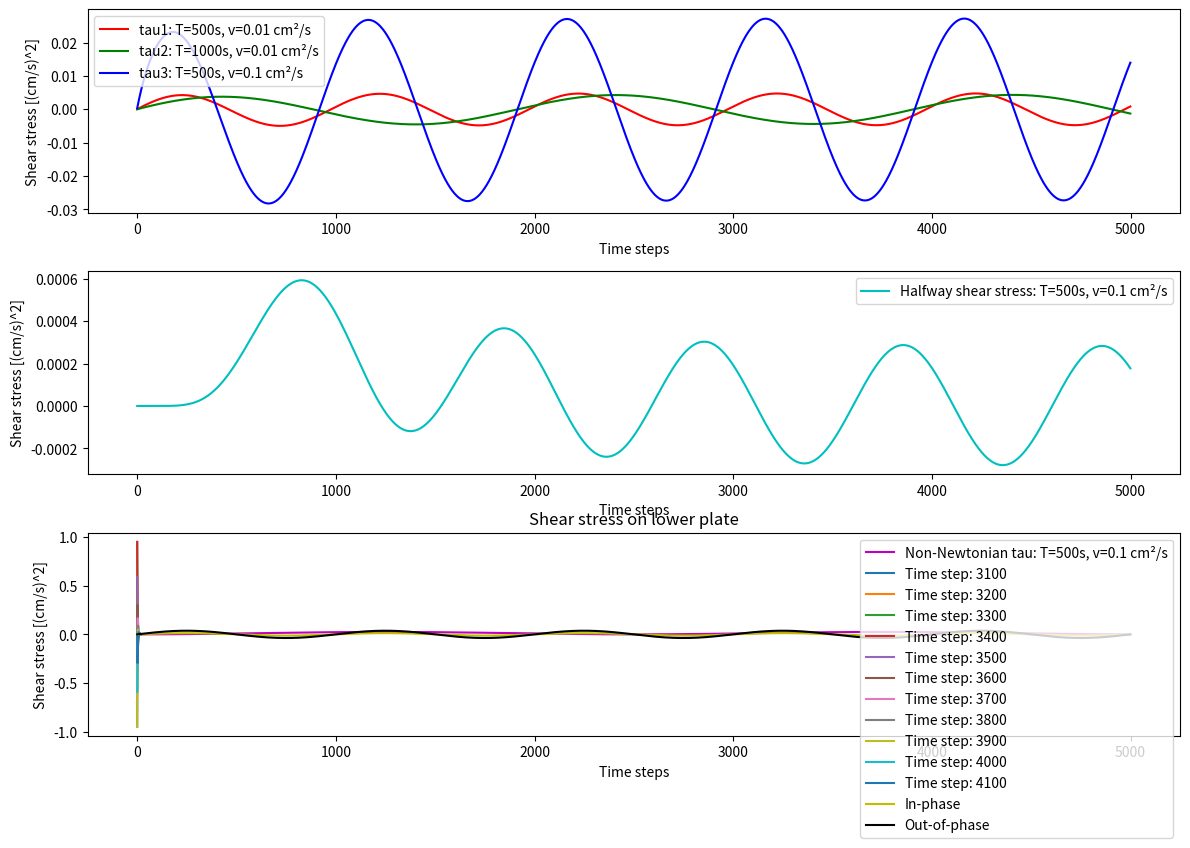

The script that saved this image:
import numpy as np
import matplotlib.pyplot as plt

# Input data
U = 1 # Velocity amplitude [cm/s]
T = 500 # Oscillation period [s]
T1 = 1000 # Second oscillation period [s]
v = 0.01 # Kinematic viscosity [cm^2/s]
v1 = 0.1 # Second kinematic viscosity [cm^2/s]
epsilon = 0.1 # Non-Newtonian fluid constant
Dz = 2 # Vertical step [cm]
Dt = 0.5 # Time step [s]
nm = 19 # Number of vertical discretization layers
im = nm + 1 # Number of grid points
tm = 5000 # Number of time steps

# Initialization
u1 = np.zeros(im)
u2 = np.zeros(im)
u3 = np.zeros(im)
tau1 = []
tau2 = []
tau3 = []
half_shear = []
velocity_distributions = []

# Main simulation
for k in range(1, tm + 1):
    Dtt = Dt * k
    
    # Boundary conditions
    u1[0] = U * np.sin(2 * np.pi * Dtt / T)
    u2[0] = U * np.sin(2 * np.pi * Dtt / T1)
    u3[0] = U * np.sin(2 * np.pi * Dtt / T)
    u3[im-1] = 0  # Upper plate stationary for u3
    
    # Velocity calculation
    for k1 in range(1, nm):
        u1[k1] = u1[k1] + (v * Dt / Dz**2) * (u1[k1 + 1] - 2 * u1[k1] + u1[k1 - 1])
        u2[k1] = u2[k1] + (v * Dt / Dz**2) * (u2[k1 + 1] - 2 * u2[k1] + u2[k1 - 1])
        u3[k1] = u3[k1] + (v1 * Dt / Dz**2) * (u3[k1 + 1] - 2 * u3[k1] + u3[k1 - 1])
    
    # Shear stress calculations
    tau1.append((v * (u1[0] - u1[1]) / Dz))
    tau2.append((v * (u2[0] - u2[1]) / Dz))
    tau3.append((v1 * (u3[0] - u3[1]) / Dz))
    
    # Halfway shear stress calculation
    half_shear.append((v1 * (u3[nm // 2] - u3[nm // 2 + 1]) / Dz))
    
    # Store velocity profiles for every 100 time steps between 3000 and 4000
    if 3000 <= k <= 4000 and k % 100 == 0:
        velocity_distributions.append(u3.copy())

# Non-Newtonian fluid shear stress
non_newtonian_tau = []
t = np.linspace(0, T, tm)

for k in range(tm):
    # Plate velocity at time t
    plate_velocity = U * np.sin(2 * np.pi * t[k] / T)
    
    # Velocity gradient near the wall (difference between plate and adjacent fluid)
    velocity_gradient = (plate_velocity - 0) / Dz  # Assuming fluid at rest initially
    
    # Non-Newtonian shear stress
    tau = epsilon * (velocity_gradient)**2
    non_newtonian_tau.append(tau)

# Upper Plate Scenarios:
# (a) Half the velocity, in phase
upper_u_in_phase = [0.5 * U * np.sin(2 * np.pi * Dt * k / T) for k in range(1, tm + 1)]
# (b) Half the velocity, out of phase (180-degree phase shift)
upper_u_out_phase = [-0.5 * U * np.sin(2 * np.pi * Dt * k / T) for k in range(1, tm + 1)]

lower_plate_tau_in_phase = [(0.05 * (U * np.sin(2 * np.pi * Dt * k / T) - upper_u_in_phase[k - 1]) / Dz) for k in range(1, tm + 1)]
lower_plate_tau_out_phase = [(0.05 * (U * np.sin(2 * np.pi * Dt * k / T) - upper_u_out_phase[k - 1]) / Dz) for k in range(1, tm + 1)]

# Plotting results
plt.figure(figsize=(12, 8))

# Shear stress adjacent to the oscillating plate
plt.subplot(3, 1, 1)
plt.plot(range(tm), tau1, 'r', label='tau1: T=500s, v=0.01 cm²/s')
plt.plot(range(tm), tau2, 'g', label='tau2: T=1000s, v=0.01 cm²/s')
plt.plot(range(tm), tau3, 'b', label='tau3: T=500s, v=0.1 cm²/s')
plt.xlabel('Time steps')
plt.ylabel('Shear stress [(cm/s)^2]')
plt.legend()

# Halfway shear stress
plt.subplot(3, 1, 2)
plt.plot(range(tm), half_shear, 'c', label='Halfway shear stress: T=500s, v=0.1 cm²/s')
plt.xlabel('Time steps')
plt.ylabel('Shear stress [(cm/s)^2]')
plt.legend()

# Non-Newtonian fluid shear stress
plt.subplot(3, 1, 3)
plt.plot(range(tm), non_newtonian_tau, 'm', label='Non-Newtonian tau: T=500s, v=0.1 cm²/s')
plt.xlabel('Time steps')
plt.ylabel('Shear stress [(cm/s)^2]')
plt.legend()

plt.tight_layout()
plt.show()

# Plot velocity profiles
for i, profile in enumerate(velocity_distributions, start=1):
    plt.plot(profile, label=f'Time step: {3000 + i * 100}')
plt.xlabel('Vertical layers')
plt.ylabel('Velocity [cm/s]')
plt.title('Velocity Profiles')
plt.legend()
plt.show()

# Lower plate stresses
plt.plot(range(tm), lower_plate_tau_in_phase, 'y', label='In-phase')
plt.plot(range(tm), lower_plate_tau_out_phase, 'k', label='Out-of-phase')
plt.xlabel('Time steps')
plt.ylabel('Shear stress [(cm/s)^2]')
plt.legend()
plt.title('Shear stress on lower plate')
plt.show()


